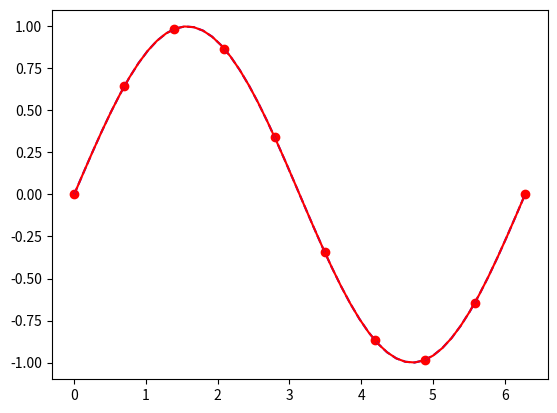

Recreate this plot in Python.
import numpy as np
import matplotlib.pyplot as plt

x = np.linspace(0,2*np.pi, 10)
y = np.sin(x)

def p(k,x,xk):
    pp = 1.0
    for i in range(len(xk)):
        if i != k:
            pp *= (x - xk[i]) / (xk[k]-xk[i])
    return pp

xxx = np.linspace(0,2*np.pi, 50)
P_x = []

for xx in xxx:
    yy = 0
    for k in range(len(x)):
        yy += p(k,xx,x) * y[k]
    
    P_x.append(yy)


plt.plot(x,y,'ro')
plt.plot(xxx,P_x, 'b--')
plt.plot(xxx, np.sin(xxx), 'r-')

plt.show()